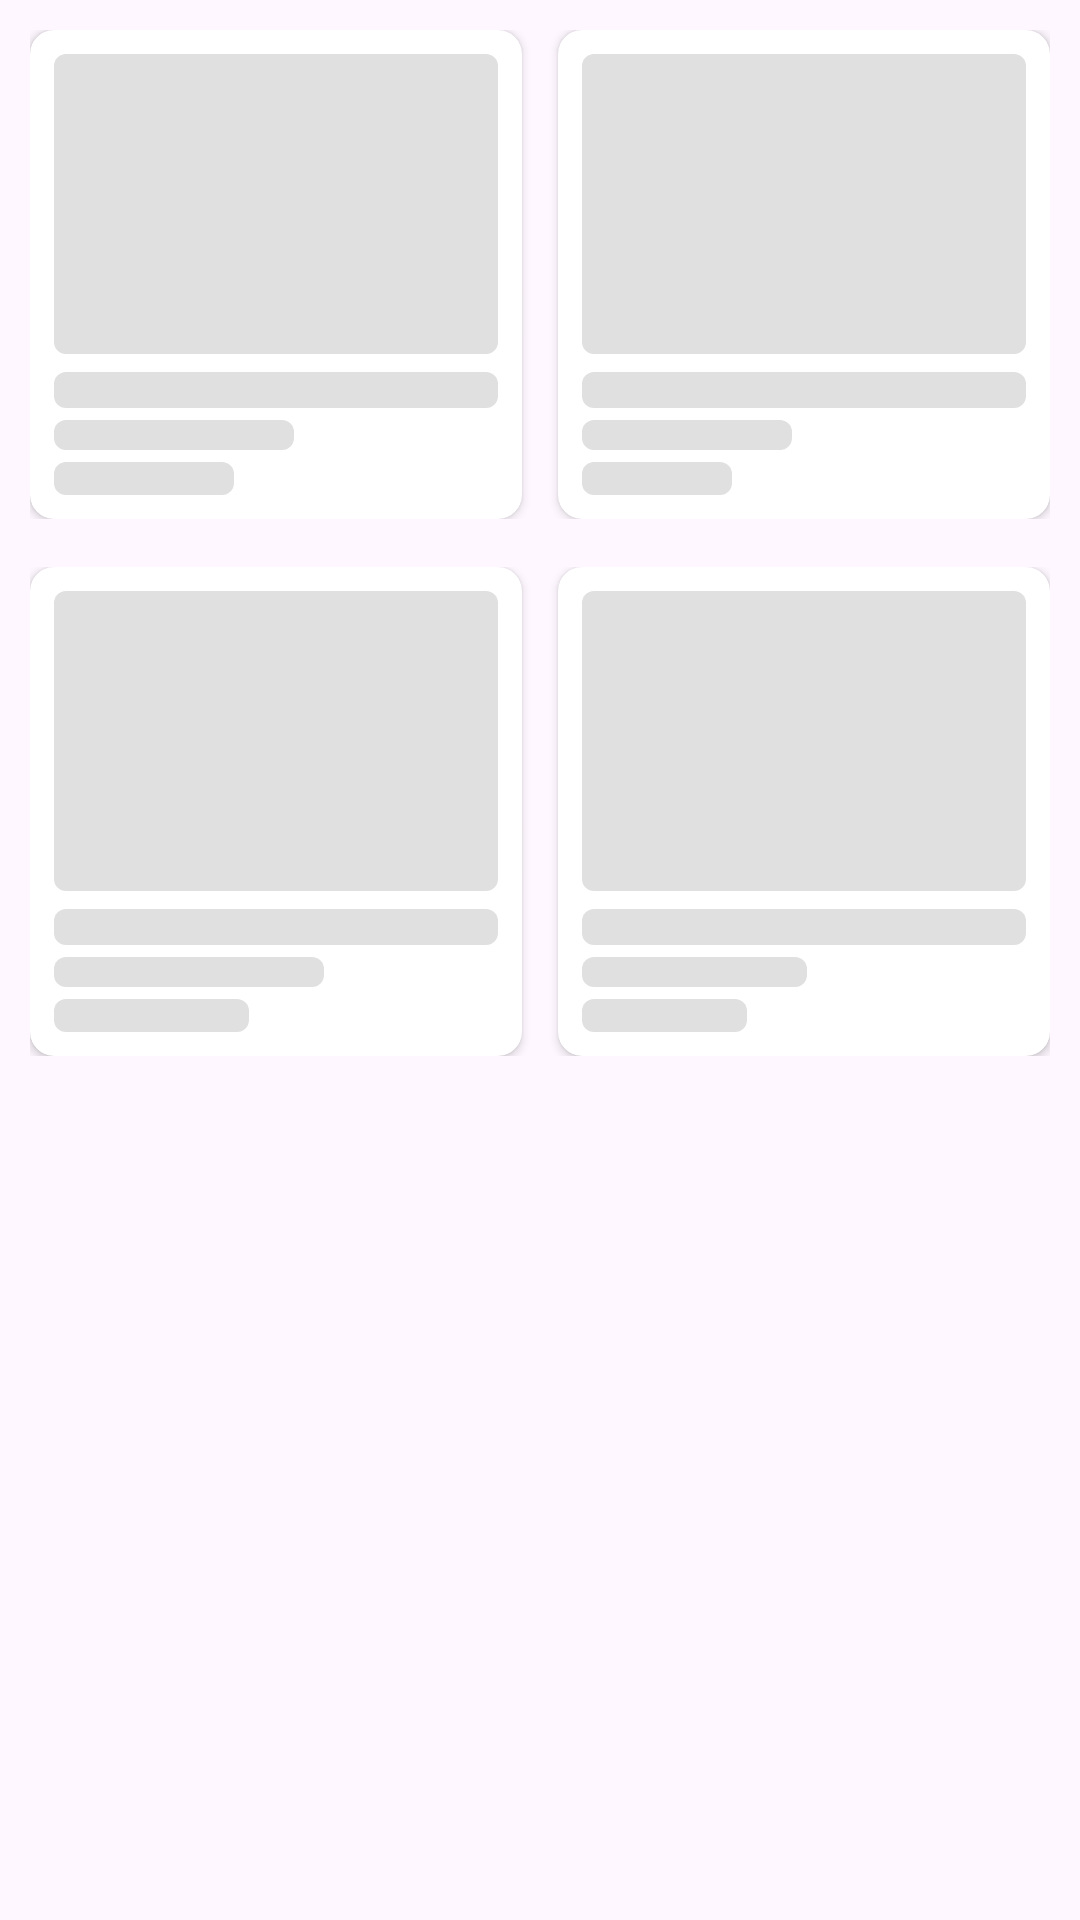

Reconstruct the res/layout file that produces this screen, plus the resources it refers to.
<!-- AndroidManifest.xml: application theme Theme.LayananDesa -->
<!-- res/layout/shimer_umkm_grid.xml -->
<?xml version="1.0" encoding="utf-8"?>

<LinearLayout xmlns:android="http://schemas.android.com/apk/res/android"
    android:layout_width="match_parent"
    android:layout_height="wrap_content"
    xmlns:app="http://schemas.android.com/apk/res-auto"
    android:orientation="vertical"
    android:padding="10dp">

    
    <LinearLayout
        android:layout_width="match_parent"
        android:layout_height="wrap_content"
        android:orientation="horizontal"
        android:layout_marginBottom="16dp">

        
        <androidx.cardview.widget.CardView
            android:layout_width="0dp"
            android:layout_height="wrap_content"
            android:layout_weight="1"
            android:layout_marginEnd="6dp"
            app:cardCornerRadius="8dp"
            app:cardElevation="2dp"
            xmlns:app="http://schemas.android.com/apk/res-auto">

            <LinearLayout
                android:layout_width="match_parent"
                android:layout_height="wrap_content"
                android:orientation="vertical"
                android:padding="8dp">

                
                <View
                    android:layout_width="match_parent"
                    android:layout_height="100dp"
                    android:background="@drawable/shimmer_placeholder"
                    android:layout_marginBottom="6dp"/>

                
                <View
                    android:layout_width="match_parent"
                    android:layout_height="12dp"
                    android:background="@drawable/shimmer_placeholder"
                    android:layout_marginBottom="4dp"/>

                <View
                    android:layout_width="80dp"
                    android:layout_height="10dp"
                    android:background="@drawable/shimmer_placeholder"
                    android:layout_marginBottom="4dp"/>

                <View
                    android:layout_width="60dp"
                    android:layout_height="11dp"
                    android:background="@drawable/shimmer_placeholder"/>

            </LinearLayout>
        </androidx.cardview.widget.CardView>

        
        <androidx.cardview.widget.CardView
            android:layout_width="0dp"
            android:layout_height="wrap_content"
            android:layout_weight="1"
            android:layout_marginStart="6dp"
            app:cardCornerRadius="8dp"
            app:cardElevation="2dp">

            <LinearLayout
                android:layout_width="match_parent"
                android:layout_height="wrap_content"
                android:orientation="vertical"
                android:padding="8dp">

                
                <View
                    android:layout_width="match_parent"
                    android:layout_height="100dp"
                    android:background="@drawable/shimmer_placeholder"
                    android:layout_marginBottom="6dp"/>

                
                <View
                    android:layout_width="match_parent"
                    android:layout_height="12dp"
                    android:background="@drawable/shimmer_placeholder"
                    android:layout_marginBottom="4dp"/>

                <View
                    android:layout_width="70dp"
                    android:layout_height="10dp"
                    android:background="@drawable/shimmer_placeholder"
                    android:layout_marginBottom="4dp"/>

                <View
                    android:layout_width="50dp"
                    android:layout_height="11dp"
                    android:background="@drawable/shimmer_placeholder"/>

            </LinearLayout>
        </androidx.cardview.widget.CardView>

    </LinearLayout>

    
    <LinearLayout
        android:layout_width="match_parent"
        android:layout_height="wrap_content"
        android:orientation="horizontal">

        
        <androidx.cardview.widget.CardView
            android:layout_width="0dp"
            android:layout_height="wrap_content"
            android:layout_weight="1"
            android:layout_marginEnd="6dp"
            app:cardCornerRadius="8dp"
            app:cardElevation="2dp">

            <LinearLayout
                android:layout_width="match_parent"
                android:layout_height="wrap_content"
                android:orientation="vertical"
                android:padding="8dp">

                
                <View
                    android:layout_width="match_parent"
                    android:layout_height="100dp"
                    android:background="@drawable/shimmer_placeholder"
                    android:layout_marginBottom="6dp"/>

                
                <View
                    android:layout_width="match_parent"
                    android:layout_height="12dp"
                    android:background="@drawable/shimmer_placeholder"
                    android:layout_marginBottom="4dp"/>

                <View
                    android:layout_width="90dp"
                    android:layout_height="10dp"
                    android:background="@drawable/shimmer_placeholder"
                    android:layout_marginBottom="4dp"/>

                <View
                    android:layout_width="65dp"
                    android:layout_height="11dp"
                    android:background="@drawable/shimmer_placeholder"/>

            </LinearLayout>
        </androidx.cardview.widget.CardView>

        
        <androidx.cardview.widget.CardView
            android:layout_width="0dp"
            android:layout_height="wrap_content"
            android:layout_weight="1"
            android:layout_marginStart="6dp"
            app:cardCornerRadius="8dp"
            app:cardElevation="2dp">

            <LinearLayout
                android:layout_width="match_parent"
                android:layout_height="wrap_content"
                android:orientation="vertical"
                android:padding="8dp">

                
                <View
                    android:layout_width="match_parent"
                    android:layout_height="100dp"
                    android:background="@drawable/shimmer_placeholder"
                    android:layout_marginBottom="6dp"/>

                
                <View
                    android:layout_width="match_parent"
                    android:layout_height="12dp"
                    android:background="@drawable/shimmer_placeholder"
                    android:layout_marginBottom="4dp"/>

                <View
                    android:layout_width="75dp"
                    android:layout_height="10dp"
                    android:background="@drawable/shimmer_placeholder"
                    android:layout_marginBottom="4dp"/>

                <View
                    android:layout_width="55dp"
                    android:layout_height="11dp"
                    android:background="@drawable/shimmer_placeholder"/>

            </LinearLayout>
        </androidx.cardview.widget.CardView>

    </LinearLayout>

</LinearLayout>
<!-- resources referenced by this layout -->
<resources>
  <!-- drawable shimmer_placeholder (drawable) -->
  <?xml version="1.0" encoding="utf-8"?>
  
  <shape xmlns:android="http://schemas.android.com/apk/res/android"
      android:shape="rectangle">
      <solid android:color="#E0E0E0" />
      <corners android:radius="4dp" />
  </shape>
  <style name="Theme.LayananDesa" parent="Base.Theme.LayananDesa" />
  <style name="Base.Theme.LayananDesa" parent="Theme.Material3.Light.NoActionBar">
          
          
          <item name="colorPrimary">@color/colorPrimary</item>
          <item name="fontFamily">@font/poppins</item>
          <item name="android:textStyle">normal</item>
          <item name="backgroundColor">@color/white</item>
          <item name="textFillColor">@color/black</item>
      </style>
  <color name="colorPrimary">#59CDFF</color>
  <color name="white">#FFFFFFFF</color>
  <color name="black">#FF000000</color>
</resources>
